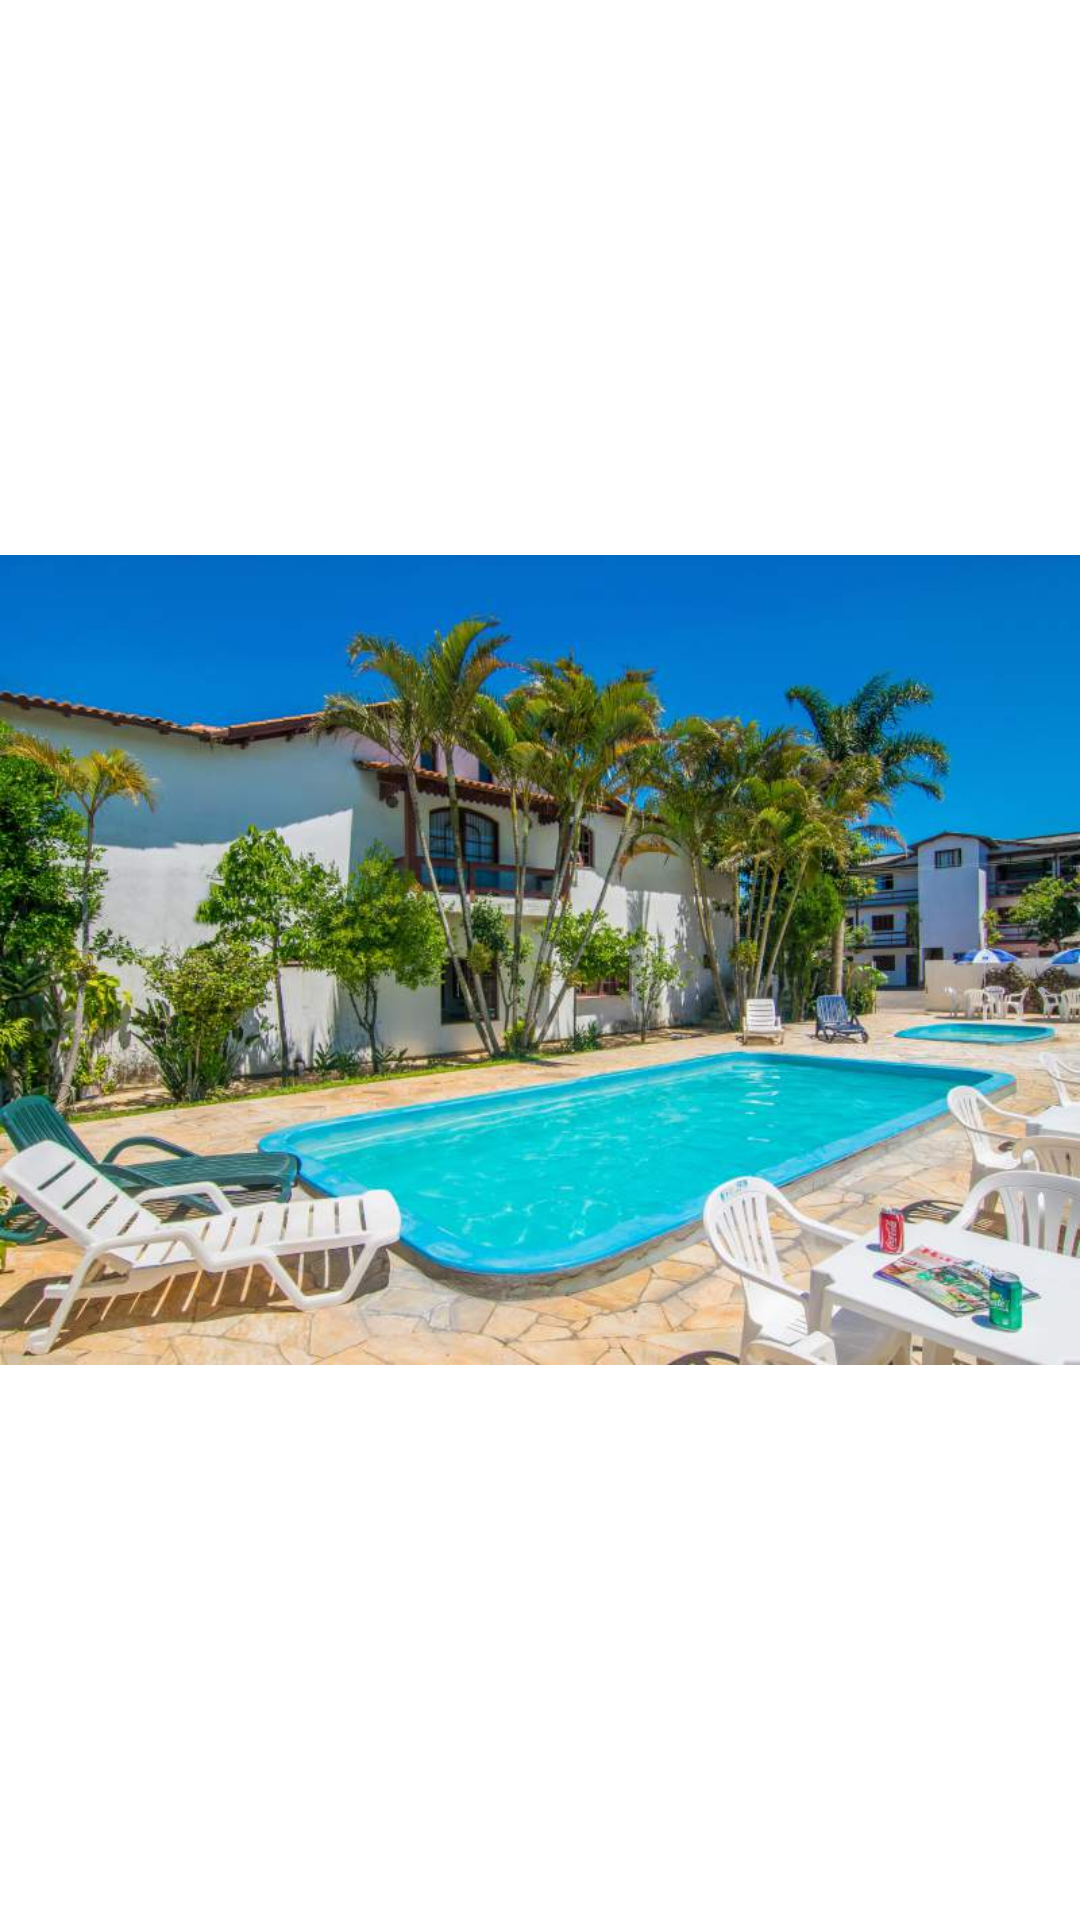

This screen was rendered from an Android layout file. Write that file and the resources it references.
<!-- AndroidManifest.xml: application theme Theme.Intents_hotel -->
<!-- res/layout/activity_fotos.xml -->
<?xml version="1.0" encoding="utf-8"?>
<androidx.constraintlayout.widget.ConstraintLayout xmlns:android="http://schemas.android.com/apk/res/android"
    xmlns:app="http://schemas.android.com/apk/res-auto"
    xmlns:tools="http://schemas.android.com/tools"
    android:layout_width="match_parent"
    android:layout_height="match_parent"
    tools:context=".FotosActivity">

    <ImageView
        android:id="@+id/imageView3"
        android:layout_width="wrap_content"
        android:layout_height="wrap_content"
        android:layout_marginStart="24dp"
        android:layout_marginTop="24dp"
        android:layout_marginEnd="24dp"
        android:layout_marginBottom="24dp"
        app:layout_constraintBottom_toBottomOf="parent"
        app:layout_constraintEnd_toEndOf="parent"
        app:layout_constraintStart_toStartOf="parent"
        app:layout_constraintTop_toTopOf="parent"
        app:srcCompat="@drawable/hotel" />
</androidx.constraintlayout.widget.ConstraintLayout>
<!-- resources referenced by this layout -->
<resources>
  <!-- drawable hotel: jpg bitmap (drawable-v24, 84935 bytes) -->
  <style name="Theme.Intents_hotel" parent="Theme.MaterialComponents.DayNight.DarkActionBar">
          
          <item name="colorPrimary">@color/purple_500</item>
          <item name="colorPrimaryVariant">@color/purple_700</item>
          <item name="colorOnPrimary">@color/white</item>
          
          <item name="colorSecondary">@color/teal_200</item>
          <item name="colorSecondaryVariant">@color/teal_700</item>
          <item name="colorOnSecondary">@color/black</item>
          
          <item name="android:statusBarColor" tools:targetApi="l">?attr/colorPrimaryVariant</item>
          
      </style>
  <!-- not gathered from this repository: default colours our renderer supplied (Android Studio template values) -->
  <color name="purple_500">#FF6200EE</color>
  <color name="purple_700">#FF3700B3</color>
  <color name="teal_200">#FF03DAC5</color>
  <color name="teal_700">#FF018786</color>
  <color name="black">#FF000000</color>
  <color name="white">#FFFFFFFF</color>
</resources>
